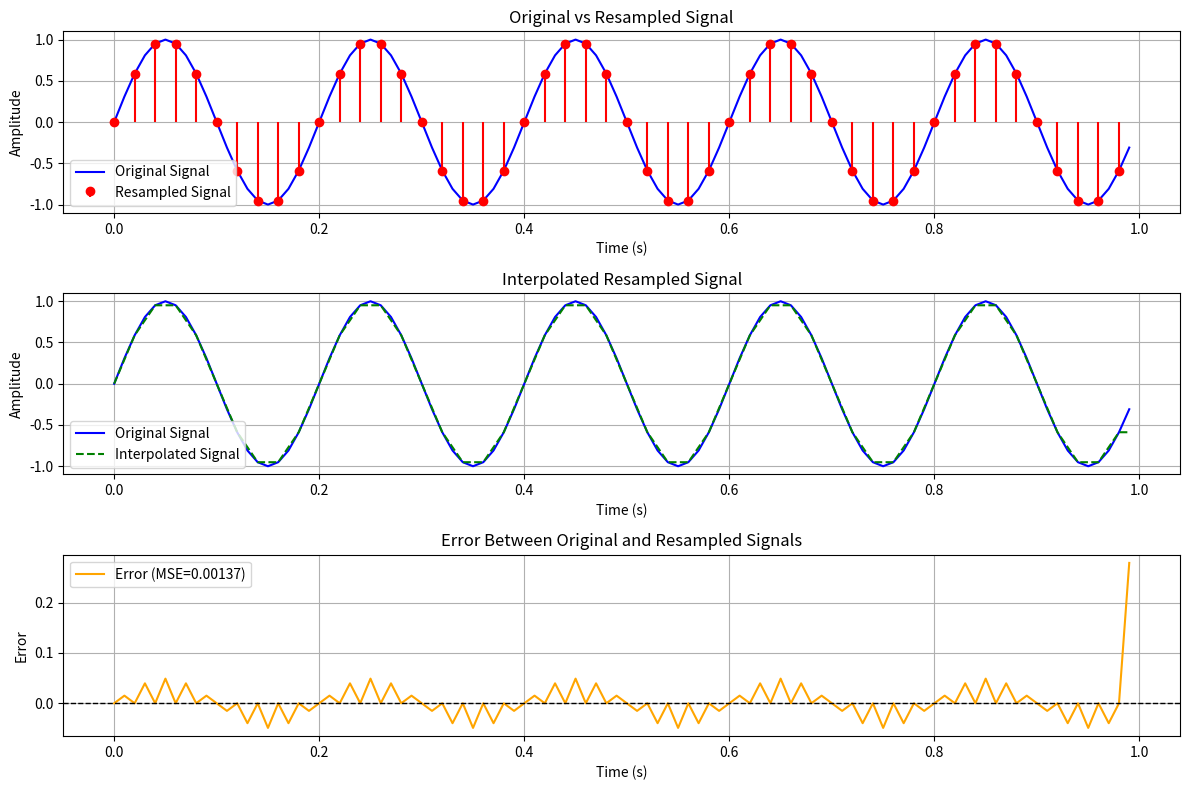

Write Python code to recreate this figure.
# Import necessary libraries
import numpy as np  # For numerical operations
import matplotlib.pyplot as plt  # For visualizations
from scipy.signal import resample  # For signal resampling

# Generate a sine wave signal
def generate_signal(frequency=5, sampling_rate=100, duration=1):
    """
    Generates a sine wave signal.

    Parameters:
        frequency (float): Frequency of the sine wave in Hz.
        sampling_rate (int): Sampling rate in samples per second.
        duration (float): Duration of the signal in seconds.

    Returns:
        tuple: Time array and signal array.
    """
    t = np.linspace(0, duration, int(sampling_rate * duration), endpoint=False)  # Time array
    signal = np.sin(2 * np.pi * frequency * t)  # Sine wave
    return t, signal

# Resample the signal
def resample_signal(signal, original_rate, new_rate):
    """
    Resamples the signal to a new sampling rate.

    Parameters:
        signal (ndarray): Original signal array.
        original_rate (int): Original sampling rate in Hz.
        new_rate (int): New sampling rate in Hz.

    Returns:
        ndarray: Resampled signal array.
    """
    new_length = int(len(signal) * new_rate / original_rate)  # Calculate new length
    return resample(signal, new_length)  # Resample signal

# Calculate the error between original and resampled signals
def calculate_error(original_signal, resampled_signal, original_t, resampled_t):
    """
    Calculates the error between the original and resampled signals.

    Parameters:
        original_signal (ndarray): Original signal array.
        resampled_signal (ndarray): Resampled signal array.
        original_t (ndarray): Time array for the original signal.
        resampled_t (ndarray): Time array for the resampled signal.

    Returns:
        ndarray: Interpolated resampled signal aligned with original time points.
        ndarray: Error values between the original and interpolated signals.
        float: Mean squared error.
    """
    # Interpolate the resampled signal to align with original time points
    interpolated_signal = np.interp(original_t, resampled_t, resampled_signal)

    # Calculate the difference (error) between original and interpolated signals
    error = original_signal - interpolated_signal

    # Calculate the mean squared error (MSE)
    mse = np.mean(error**2)

    return interpolated_signal, error, mse

# Plot original, resampled, and error signals
def plot_signals_and_error(original_t, original_signal, resampled_signal, resampled_t, interpolated_signal, error, mse):
    """
    Plots the original signal, resampled signal, and the error.

    Parameters:
        original_t (ndarray): Time array for the original signal.
        original_signal (ndarray): Original signal array.
        resampled_signal (ndarray): Resampled signal array.
        resampled_t (ndarray): Time array for the resampled signal.
        interpolated_signal (ndarray): Interpolated resampled signal array.
        error (ndarray): Error values between original and interpolated signals.
        mse (float): Mean squared error.
    """
    plt.figure(figsize=(12, 8))

    # Plot original and resampled signals
    plt.subplot(3, 1, 1)
    plt.plot(original_t, original_signal, label="Original Signal", color='blue')
    plt.stem(resampled_t, resampled_signal, linefmt='r-', markerfmt='ro', basefmt=' ',
             label="Resampled Signal")
    plt.title("Original vs Resampled Signal")
    plt.xlabel("Time (s)")
    plt.ylabel("Amplitude")
    plt.legend()
    plt.grid()

    # Plot interpolated signal and error
    plt.subplot(3, 1, 2)
    plt.plot(original_t, original_signal, label="Original Signal", color='blue')
    plt.plot(original_t, interpolated_signal, label="Interpolated Signal", linestyle='--', color='green')
    plt.title("Interpolated Resampled Signal")
    plt.xlabel("Time (s)")
    plt.ylabel("Amplitude")
    plt.legend()
    plt.grid()

    # Plot error signal
    plt.subplot(3, 1, 3)
    plt.plot(original_t, error, label=f"Error (MSE={mse:.5f})", color='orange')
    plt.axhline(0, color='black', linestyle='--', linewidth=1)
    plt.title("Error Between Original and Resampled Signals")
    plt.xlabel("Time (s)")
    plt.ylabel("Error")
    plt.legend()
    plt.grid()

    plt.tight_layout()
    plt.show()

# Main function to tie it all together
def main():
    """
    Main function to demonstrate signal resampling with error analysis.
    """
    # Settings
    original_rate = 100  # Hz
    new_rate = 50  # Hz
    frequency = 5  # Hz
    duration = 1  # second

    # Generate the original signal
    original_t, original_signal = generate_signal(frequency, original_rate, duration)

    # Resample the signal
    resampled_signal = resample_signal(original_signal, original_rate, new_rate)
    resampled_t = np.linspace(0, duration, len(resampled_signal), endpoint=False)

    # Calculate error
    interpolated_signal, error, mse = calculate_error(original_signal, resampled_signal, original_t, resampled_t)

    # Plot signals and error
    plot_signals_and_error(original_t, original_signal, resampled_signal, resampled_t, interpolated_signal, error, mse)

# Run the main function
if __name__ == "__main__":
    main()
